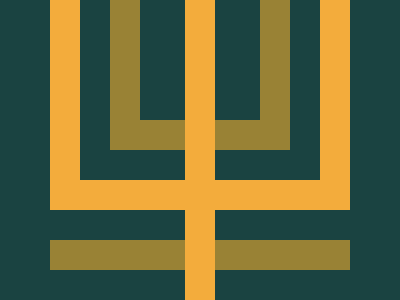

Reproduce this picture with HTML and CSS.

<div class="w green">
  <div class="sq1 olive">
    <div class="sq2 green">
      <div class="sq3 yellow">
        <div class="sq4 green">
          <div class="sq5 olive">
            <div class="sq6 green">
              <div class="sq7 yellow"></div>
            </div>
          </div>
        </div>
      </div>
    </div>
  </div>
</div>
<style>
    * {margin: 0px;}
    .w{height: 300px; width:400px;}
    .w, .w * { display: grid; justify-content: center;}
    .green {background: #1A4341;}
    .yellow {background: #F3AC3C;}
    .olive {background: #998235;}
    .rel {position: relative;}
    .sq1 {height: 270px; width: 300px;}
    .sq2 {height: 240px; width: 300px;}
    .sq3 {height: 210px; width: 300px;}
    .sq4 {height: 180px; width: 240px;}
    .sq5 {height: 150px; width: 180px;}
    .sq6 {height: 120px; width: 120px;}
    .sq7 {height: 300px; width: 30px;}
</style>
